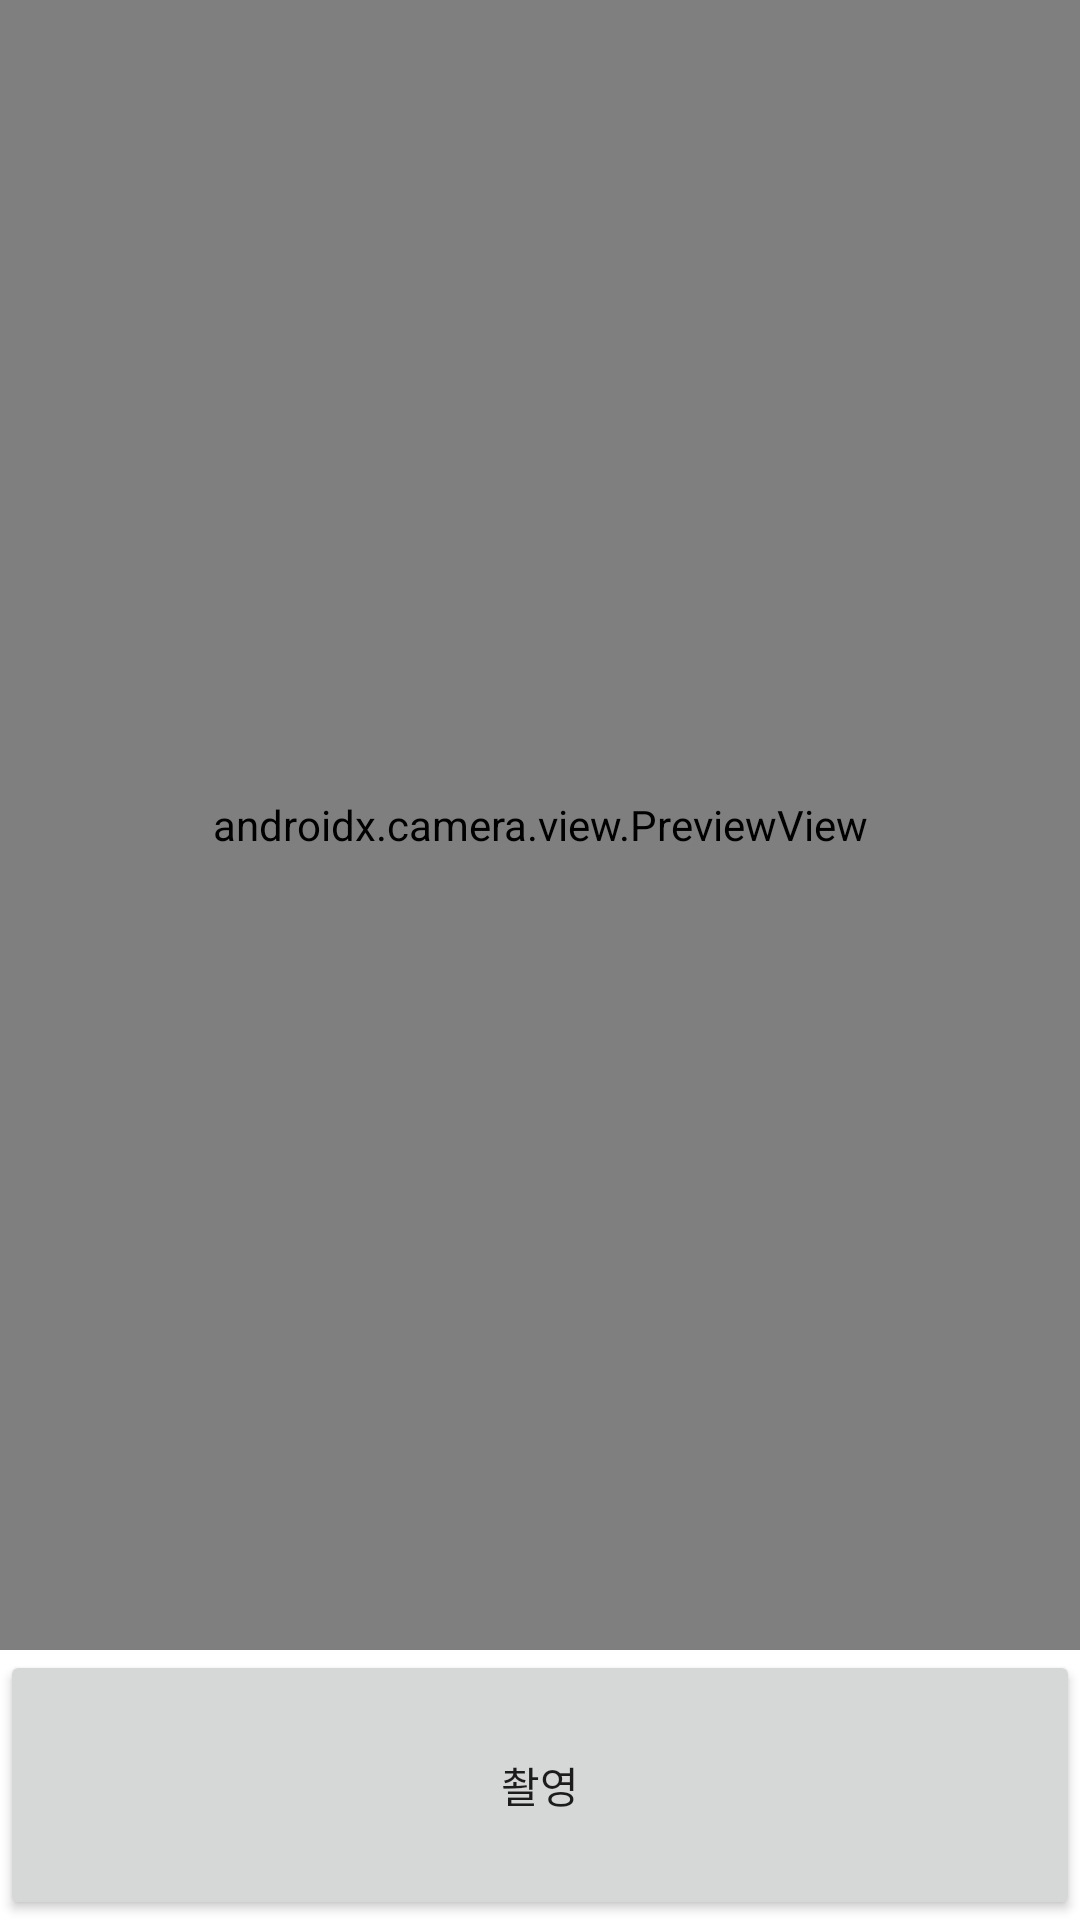

This screen was rendered from an Android layout file. Write that file and the resources it references.
<!-- AndroidManifest.xml: activity theme Theme.Allio -->
<!-- res/layout/activity_main.xml -->
<?xml version="1.0" encoding="utf-8"?>
<androidx.constraintlayout.widget.ConstraintLayout
    xmlns:android="http://schemas.android.com/apk/res/android"
    xmlns:app="http://schemas.android.com/apk/res-auto"
    xmlns:tools="http://schemas.android.com/tools"
    android:orientation="vertical"
    android:layout_width="match_parent"
    android:layout_height="match_parent">

    <androidx.camera.view.PreviewView
        android:id="@+id/previewView"
        android:layout_width="match_parent"
        android:layout_height="0dp"
        app:layout_constraintBottom_toTopOf="@+id/captureButton"
        app:layout_constraintEnd_toEndOf="parent"
        app:layout_constraintStart_toStartOf="parent"
        app:layout_constraintTop_toTopOf="parent" />

    <Button
        android:id="@+id/captureButton"
        android:layout_width="match_parent"
        android:layout_height="90dp"
        android:text="촬영"
        app:layout_constraintBottom_toBottomOf="parent"
        app:layout_constraintEnd_toEndOf="parent"
        app:layout_constraintStart_toStartOf="parent" />
</androidx.constraintlayout.widget.ConstraintLayout>
<!-- resources referenced by this layout -->
<resources>
  <style name="Theme.Allio" parent="Theme.MaterialComponents.DayNight.DarkActionBar">
          
          <item name="colorPrimary">@color/purple_500</item>
          <item name="colorPrimaryVariant">@color/purple_700</item>
          <item name="colorOnPrimary">@color/white</item>
          
          <item name="colorSecondary">@color/teal_200</item>
          <item name="colorSecondaryVariant">@color/teal_700</item>
          <item name="colorOnSecondary">@color/black</item>
          
          <item name="android:statusBarColor">?attr/colorPrimaryVariant</item>
          
      </style>
  <!-- not gathered from this repository: default colours our renderer supplied (Android Studio template values) -->
  <color name="purple_500">#FF6200EE</color>
  <color name="purple_700">#FF3700B3</color>
  <color name="teal_200">#FF03DAC5</color>
  <color name="teal_700">#FF018786</color>
  <color name="black">#FF000000</color>
  <color name="white">#FFFFFFFF</color>
</resources>
